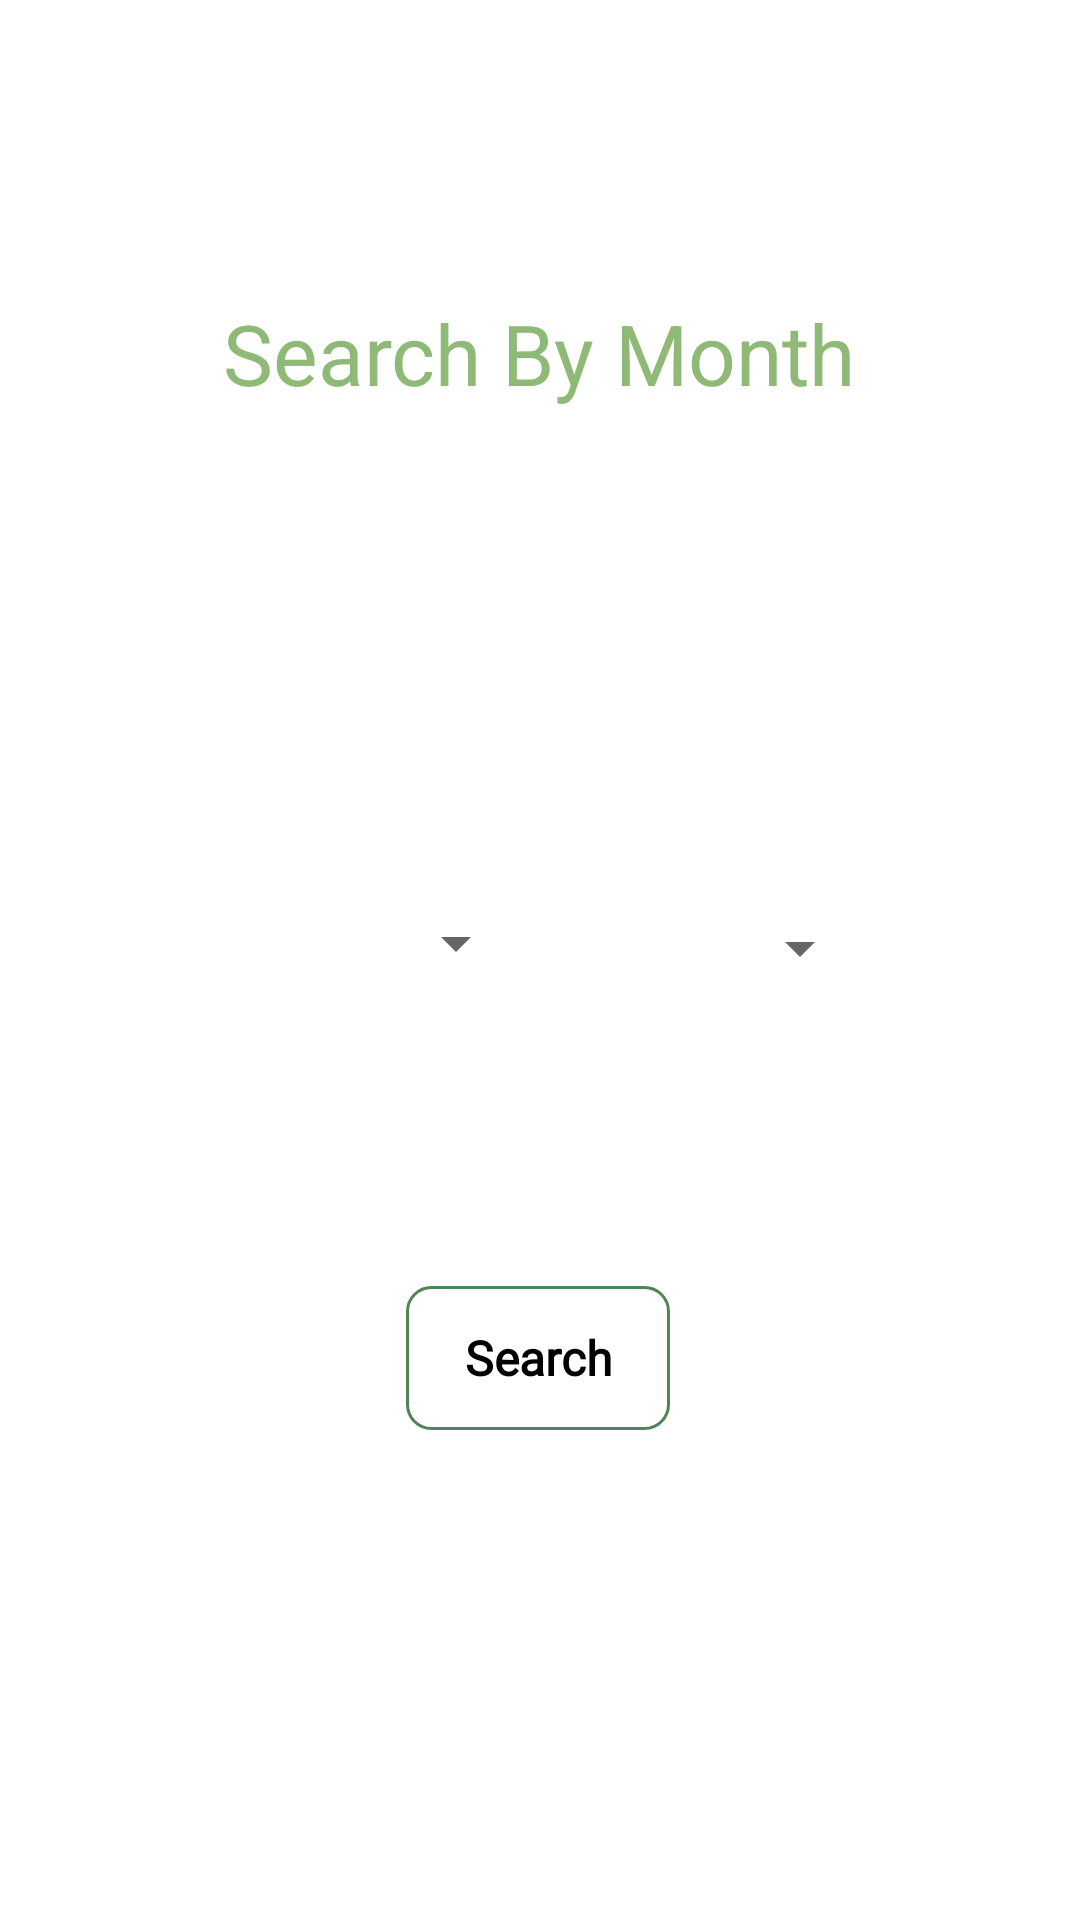

Here is an Android app screen rendered from its layout file. Give the layout XML and the strings, colors and styles it references.
<!-- AndroidManifest.xml: application theme Theme.NewTravel -->
<!-- res/layout/activity_search_by_month.xml -->
<?xml version="1.0" encoding="utf-8"?>
<androidx.constraintlayout.widget.ConstraintLayout xmlns:android="http://schemas.android.com/apk/res/android"
    xmlns:app="http://schemas.android.com/apk/res-auto"
    xmlns:tools="http://schemas.android.com/tools"
    android:layout_width="match_parent"
    android:layout_height="match_parent"
    tools:context=".SearchInvoice.SearchByMonth">

    <TextView
        android:id="@+id/textView14"
        android:layout_width="wrap_content"
        android:layout_height="wrap_content"
        android:text="Search By Month"
        android:textColor="@color/green"
        android:textSize="28dp"
        app:layout_constraintBottom_toBottomOf="parent"
        app:layout_constraintEnd_toEndOf="parent"
        app:layout_constraintHorizontal_bias="0.498"
        app:layout_constraintStart_toStartOf="parent"
        app:layout_constraintTop_toTopOf="parent"
        app:layout_constraintVertical_bias="0.164" />

    <androidx.appcompat.widget.AppCompatButton
        android:id="@+id/btnSeByMonthButn2"
        android:layout_width="wrap_content"
        android:layout_height="wrap_content"
        android:background="@drawable/buttonshapewhitebg"
        android:fontFamily="@font/calibri"
        android:gravity="center"
        android:text="Search"
        android:textAllCaps="false"

        android:textColor="@color/black"
        android:textSize="16sp"
        android:textStyle="bold"
        app:layout_constraintBottom_toBottomOf="parent"
        app:layout_constraintEnd_toEndOf="parent"
        app:layout_constraintHorizontal_bias="0.498"
        app:layout_constraintStart_toStartOf="parent"
        app:layout_constraintTop_toTopOf="parent"
        app:layout_constraintVertical_bias="0.724"
        tools:ignore="MissingConstraints" />

    <Spinner
        android:id="@+id/btnSeMonYear2"
        android:layout_width="115dp"
        android:layout_height="71dp"
        android:autofillHints="2022"
        app:layout_constraintBottom_toBottomOf="parent"
        app:layout_constraintEnd_toEndOf="parent"
        app:layout_constraintHorizontal_bias="0.717"
        app:layout_constraintStart_toStartOf="parent"
        app:layout_constraintTop_toTopOf="parent"
        app:layout_constraintVertical_bias="0.493"
        tools:ignore="SpeakableTextPresentCheck" />

    <Spinner
        android:id="@+id/btnSeMonMONTH"
        android:layout_width="100dp"
        android:layout_height="66dp"
        android:autofillHints="2022"
        app:layout_constraintBottom_toBottomOf="parent"
        app:layout_constraintEnd_toEndOf="parent"
        app:layout_constraintHorizontal_bias="0.292"
        app:layout_constraintStart_toStartOf="parent"
        app:layout_constraintTop_toTopOf="parent"
        app:layout_constraintVertical_bias="0.49"
        tools:ignore="SpeakableTextPresentCheck" />
</androidx.constraintlayout.widget.ConstraintLayout>
<!-- resources referenced by this layout -->
<resources>
  <color name="black">#FF000000</color>
  <color name="green">#8FB976</color>
  <!-- drawable buttonshapewhitebg (drawable) -->
  <?xml version="1.0" encoding="utf-8"?>
  <selector xmlns:android="http://schemas.android.com/apk/res/android">
      <item>
          <shape android:shape="rectangle">
              <corners android:radius="8dp" />
              <solid android:color="@android:color/transparent"/>
              <stroke android:color="#508355"
                  android:width="1dp"/>
          </shape>
      </item>
  </selector>
  <style name="Theme.NewTravel" parent="Theme.MaterialComponents.DayNight.NoActionBar">
          
          <item name="colorPrimary">@color/purple_500</item>
          <item name="colorPrimaryVariant">@color/purple_700</item>
          <item name="colorOnPrimary">@color/white</item>
          
          <item name="colorSecondary">@color/teal_200</item>
          <item name="colorSecondaryVariant">@color/teal_700</item>
          <item name="colorOnSecondary">@color/black</item>
          
          <item name="android:statusBarColor" tools:targetApi="l">#508355</item>
          
      </style>
  <color name="purple_500">#FF6200EE</color>
  <color name="purple_700">#FF3700B3</color>
  <color name="white">#FFFFFFFF</color>
  <color name="teal_200">#FF03DAC5</color>
  <color name="teal_700">#FF018786</color>
</resources>
